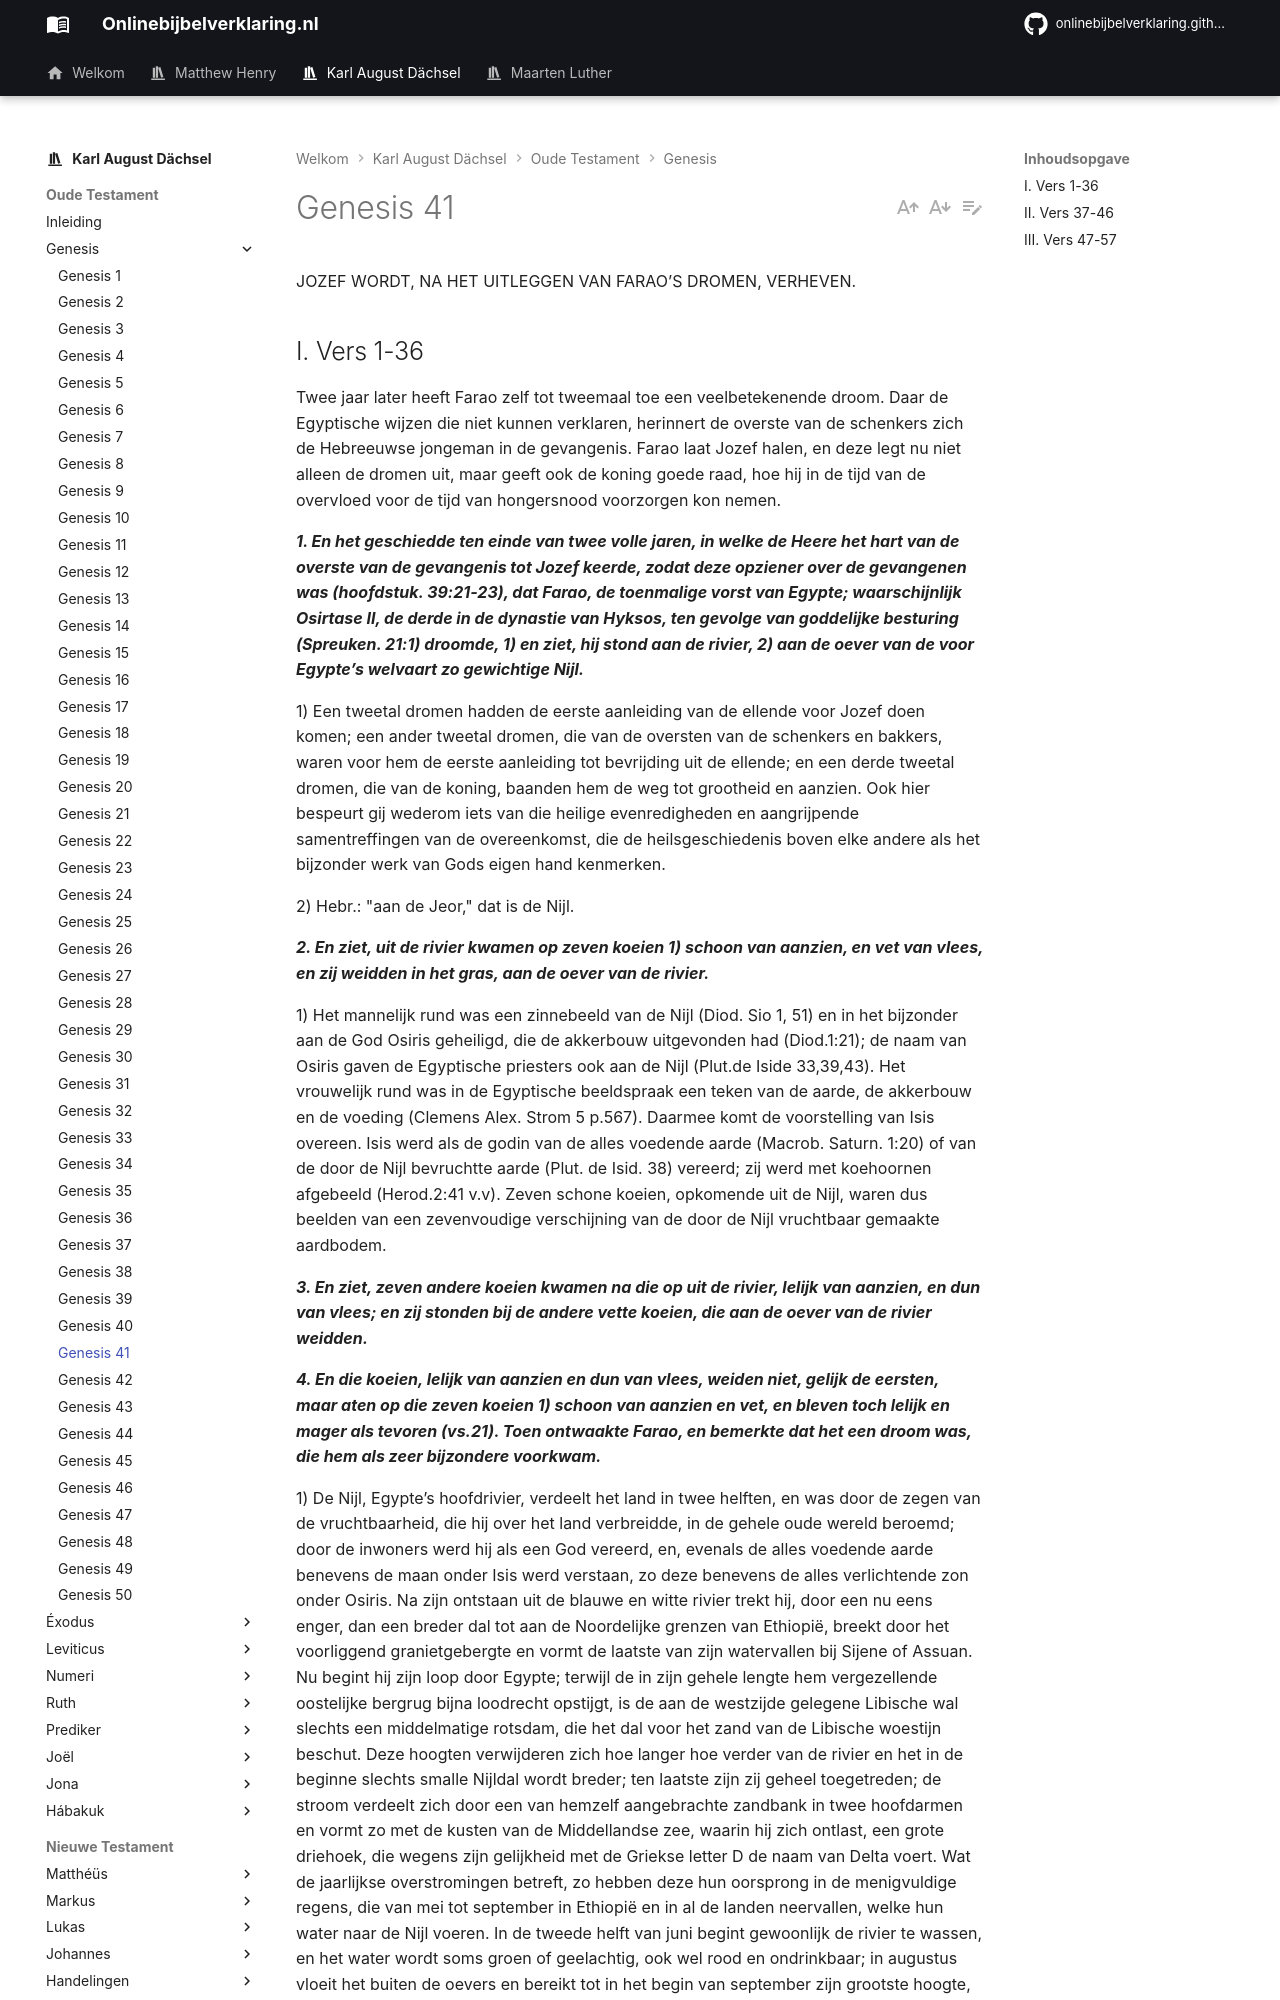

repository: onlinebijbelverklaring/dev-preview · page: karlaugustdachsel/Genesis/Genesis41/index.html · generator: mkdocs

JOZEF WORDT, NA HET UITLEGGEN VAN FARAO’S DROMEN, VERHEVEN.

## I. Vers 1-36
Twee jaar later heeft Farao zelf tot tweemaal toe een veelbetekenende droom. Daar de Egyptische wijzen die niet kunnen verklaren, herinnert de overste van de schenkers zich de Hebreeuwse jongeman in de gevangenis. Farao laat Jozef halen, en deze legt nu niet alleen de dromen uit, maar geeft ook de koning goede raad, hoe hij in de tijd van de overvloed voor de tijd van hongersnood voorzorgen kon nemen.

***1. En het geschiedde ten einde van twee volle jaren, in welke de Heere het hart van de overste van de gevangenis tot Jozef keerde, zodat deze opziener over de gevangenen was (hoofdstuk. 39:21-23), dat Farao, de toenmalige vorst van Egypte; waarschijnlijk Osirtase II, de derde in de dynastie van Hyksos, ten gevolge van goddelijke besturing (Spreuken. 21:1) droomde, 1) en ziet, hij stond aan de rivier, 2) aan de oever van de voor Egypte’s welvaart zo gewichtige Nijl.***

1) Een tweetal dromen hadden de eerste aanleiding van de ellende voor Jozef doen komen; een ander tweetal dromen, die van de oversten van de schenkers en bakkers, waren voor hem de eerste aanleiding tot bevrijding uit de ellende; en een derde tweetal dromen, die van de koning, baanden hem de weg tot grootheid en aanzien. Ook hier bespeurt gij wederom iets van die heilige evenredigheden en aangrijpende samentreffingen van de overeenkomst, die de heilsgeschiedenis boven elke andere als het bijzonder werk van Gods eigen hand kenmerken.

2) Hebr.: "aan de Jeor," dat is de Nijl.

***2. En ziet, uit de rivier kwamen op zeven koeien 1) schoon van aanzien, en vet van vlees, en zij weidden in het gras, aan de oever van de rivier.***

1) Het mannelijk rund was een zinnebeeld van de Nijl (Diod. Sio 1, 51) en in het bijzonder aan de God Osiris geheiligd, die de akkerbouw uitgevonden had (Diod.1:21); de naam van Osiris gaven de Egyptische priesters ook aan de Nijl (Plut.de Iside 33,39,43). Het vrouwelijk rund was in de Egyptische beeldspraak een teken van de aarde, de akkerbouw en de voeding (Clemens Alex. Strom 5 p.567). Daarmee komt de voorstelling van Isis overeen. Isis werd als de godin van de alles voedende aarde (Macrob. Saturn. 1:20) of van de door de Nijl bevruchtte aarde (Plut. de Isid. 38) vereerd; zij werd met koehoornen afgebeeld (Herod.2:41 v.v). Zeven schone koeien, opkomende uit de Nijl, waren dus beelden van een zevenvoudige verschijning van de door de Nijl vruchtbaar gemaakte aardbodem.

***3. En ziet, zeven andere koeien kwamen na die op uit de rivier, lelijk van aanzien, en dun van vlees; en zij stonden bij de andere vette koeien, die aan de oever van de rivier weidden.***

***4. En die koeien, lelijk van aanzien en dun van vlees, weiden niet, gelijk de eersten, maar aten op die zeven koeien 1) schoon van aanzien en vet, en bleven toch lelijk en mager als tevoren (vs.21). Toen ontwaakte Farao, en bemerkte dat het een droom was, die hem als zeer bijzondere voorkwam.***
